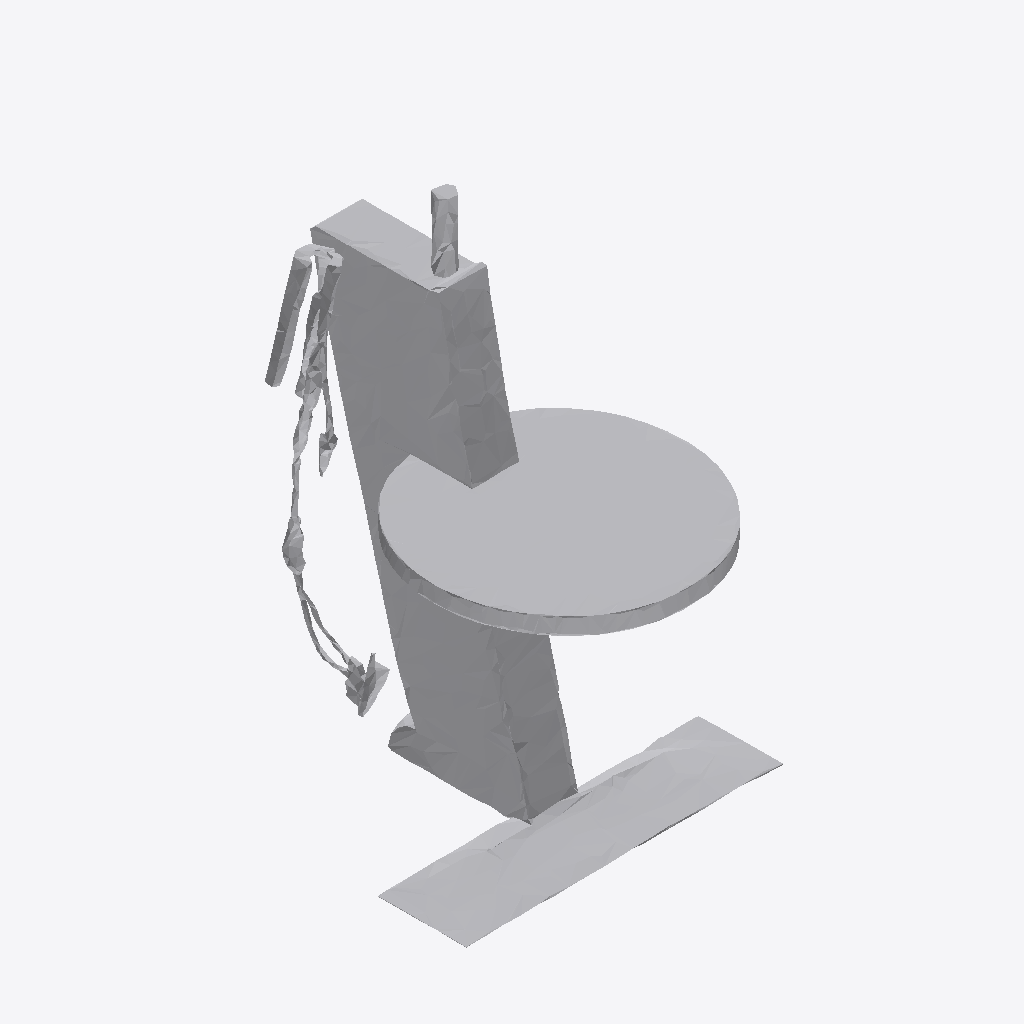
Isometric view of an IFC building model (IFC-SPF (STEP), schema IFC4, length unit metre), seen from the south-west, elements coloured by IFC class: 1 other element (light grey).
Extent 0.7 m × 0.7 m × 1.0 m (x, y, z). Storeys (1): Ground Floor at 0.00 m. Elements (1): 1 IfcFurniture.

HEADER;
FILE_DESCRIPTION(('ViewDefinition [CoordinationView]'),'2;1');
FILE_NAME('','2026-07-12T07:57:40',(''),(''),'IfcOpenShell 0.8.0','IfcOpenShell 0.8.0','');
FILE_SCHEMA(('IFC4'));
ENDSEC;
DATA;
#17=IFCPROJECT('1v70l1Dr157OEbjeB0oZP_',#5,'Office Project',$,$,$,$,(#15),#10);
#20=IFCSITE('27mklLMW1C_RChGbJVoZ0_',#5,'Site',$,$,#19,$,$,.ELEMENT.,$,$,$,$,$);
#22=IFCBUILDING('2NaxYoQqr4MOtgtqtFAG2W',#5,'Building',$,$,#21,$,$,.ELEMENT.,$,$,$);
#24=IFCBUILDINGSTOREY('2ahb5Tx6j3C8BYVGrUNejz',#5,'Ground Floor',$,$,#23,$,$,.ELEMENT.,0.0);
#35=IFCFURNITURE('023d_0avPEpgQNZWxtyXg$',#5,'list06_side_table',$,$,#34,#31,$,$);
ENDSEC;
